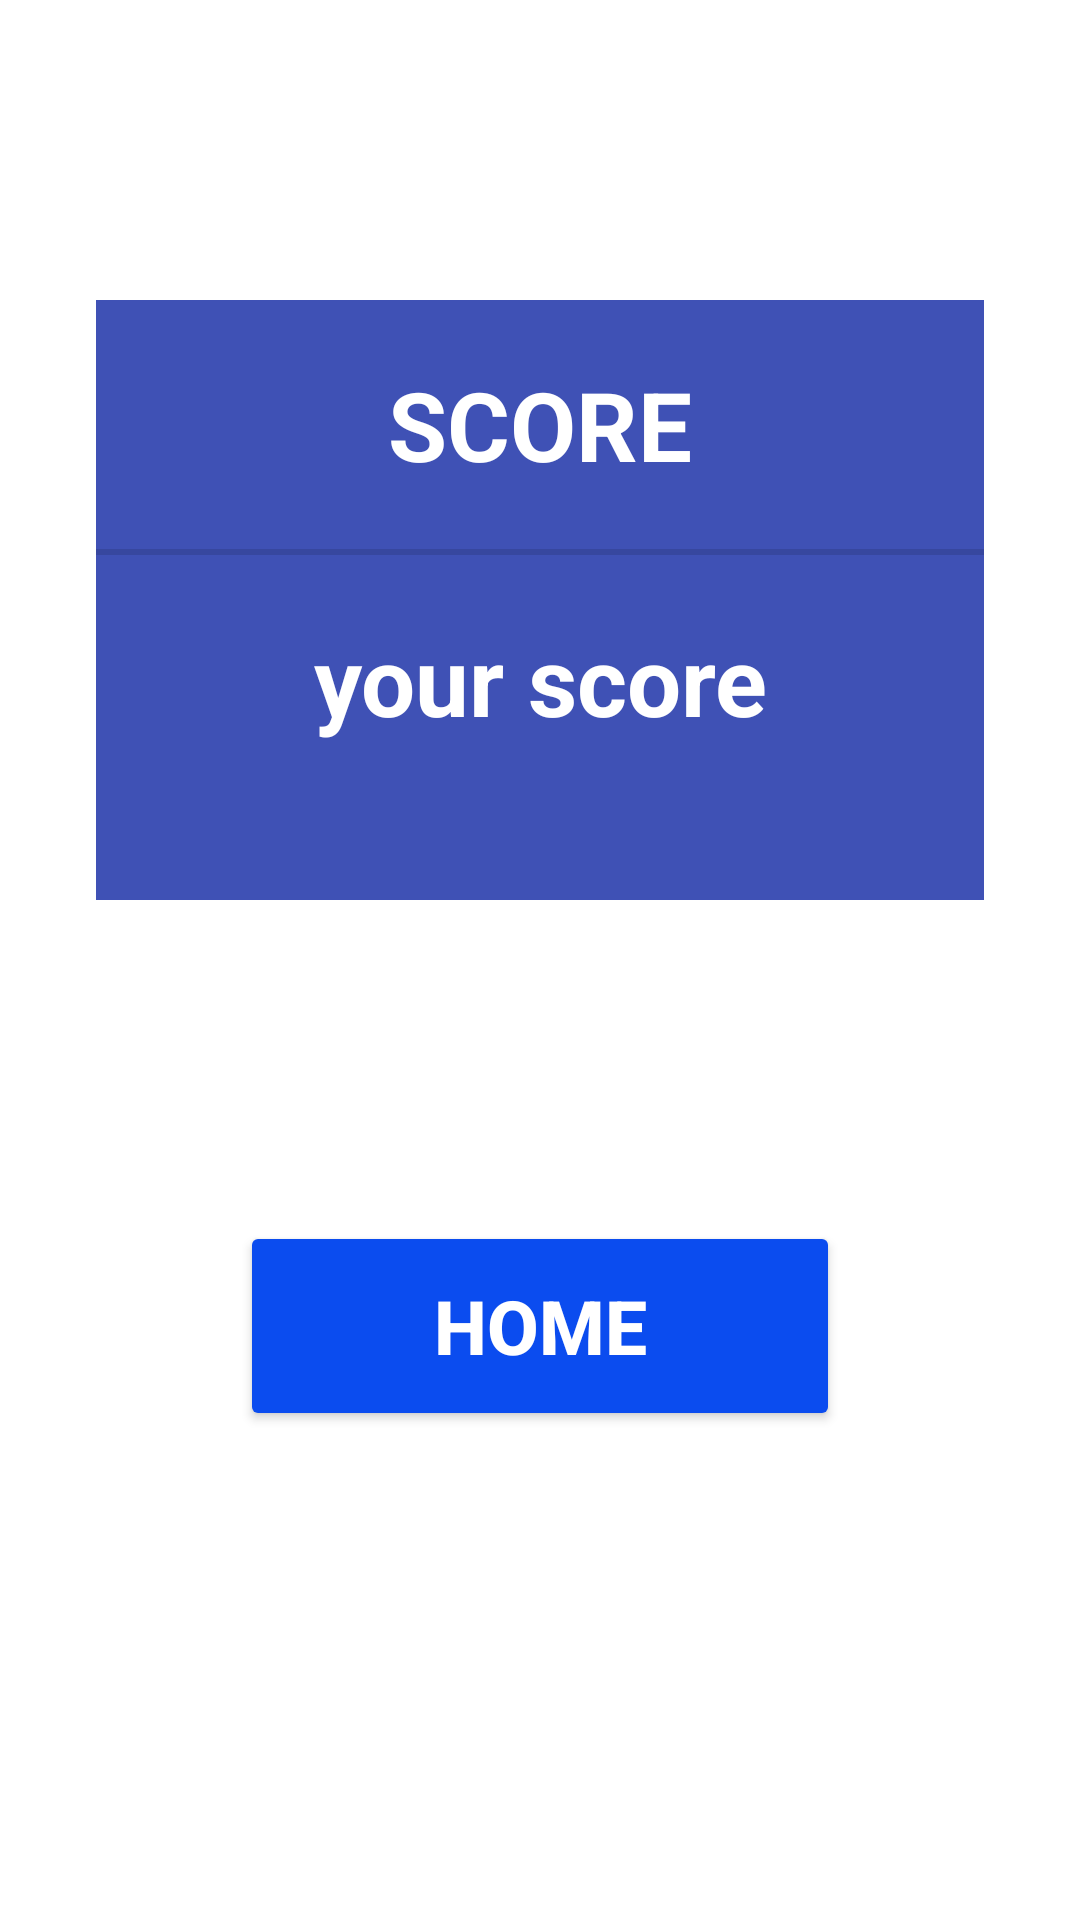

Layout XML and referenced resources for this Android screen:
<!-- AndroidManifest.xml: application theme Theme.LearnFrench -->
<!-- res/layout/activity_score.xml -->
<?xml version="1.0" encoding="utf-8"?>
<androidx.constraintlayout.widget.ConstraintLayout xmlns:android="http://schemas.android.com/apk/res/android"
    xmlns:app="http://schemas.android.com/apk/res-auto"
    xmlns:tools="http://schemas.android.com/tools"
    android:layout_width="match_parent"
    android:layout_height="match_parent"
    tools:context=".Score">


    <LinearLayout
        android:id="@+id/linearLayout"
        android:layout_width="0dp"
        android:layout_height="wrap_content"
        android:layout_marginStart="32dp"
        android:layout_marginTop="100dp"
        android:layout_marginEnd="32dp"
        android:background="#3F51B5"
        android:orientation="vertical"
        android:paddingBottom="32dp"
        app:layout_constraintEnd_toEndOf="parent"
        app:layout_constraintStart_toStartOf="parent"
        app:layout_constraintTop_toTopOf="parent">

        <TextView
            android:id="@+id/textView"
            android:layout_width="match_parent"
            android:layout_height="wrap_content"
            android:layout_margin="20dp"
            android:gravity="center"
            android:text="SCORE"
            android:textColor="@color/white"
            android:textSize="32sp"
            android:textStyle="bold" />

        <View
            android:id="@+id/divider"
            android:layout_width="match_parent"
            android:layout_height="2dp"
            android:background="?android:attr/listDivider"
            />

        <TextView
            android:id="@+id/txt_score"
            android:layout_width="match_parent"
            android:layout_height="wrap_content"
            android:gravity="center"
            android:text="your score"
            android:layout_margin="20dp"
            android:textColor="@color/white"
            android:textSize="32sp"
            android:textStyle="bold"
            />
    </LinearLayout>




















    <Button
        android:id="@+id/btn_home"
        android:layout_width="200dp"
        android:layout_height="70dp"
        android:layout_marginStart="64dp"
        android:layout_marginTop="8dp"
        android:layout_marginEnd="64dp"
        android:layout_marginBottom="64dp"
        android:backgroundTint="#0B4CEF"
        android:text="Home"
        android:textColor="@color/white"
        android:textStyle="bold"
        android:textSize="25sp"
        app:layout_constraintBottom_toBottomOf="parent"
        app:layout_constraintEnd_toEndOf="parent"
        app:layout_constraintStart_toStartOf="parent"
        app:layout_constraintTop_toBottomOf="@+id/linearLayout"/>

</androidx.constraintlayout.widget.ConstraintLayout>
<!-- resources referenced by this layout -->
<resources>
  <color name="white">#FFFFFF</color>
  <style name="Theme.LearnFrench" parent="Theme.MaterialComponents.DayNight.DarkActionBar">
          
          <item name="colorPrimary">@color/mainAppColor</item>
          <item name="colorPrimaryVariant">@color/purple_700</item>
          <item name="colorOnPrimary">@color/white</item>
          
          <item name="colorSecondary">@color/teal_200</item>
          <item name="colorSecondaryVariant">@color/teal_700</item>
          <item name="colorOnSecondary">@color/black</item>
          
          <item name="android:statusBarColor" tools:targetApi="l">?attr/colorPrimaryVariant</item>
          
      </style>
  <color name="mainAppColor">#0050a4</color>
  <color name="purple_700">#FF3700B3</color>
  <color name="teal_200">#FF03DAC5</color>
  <color name="teal_700">#FF018786</color>
  <color name="black">#000</color>
</resources>
